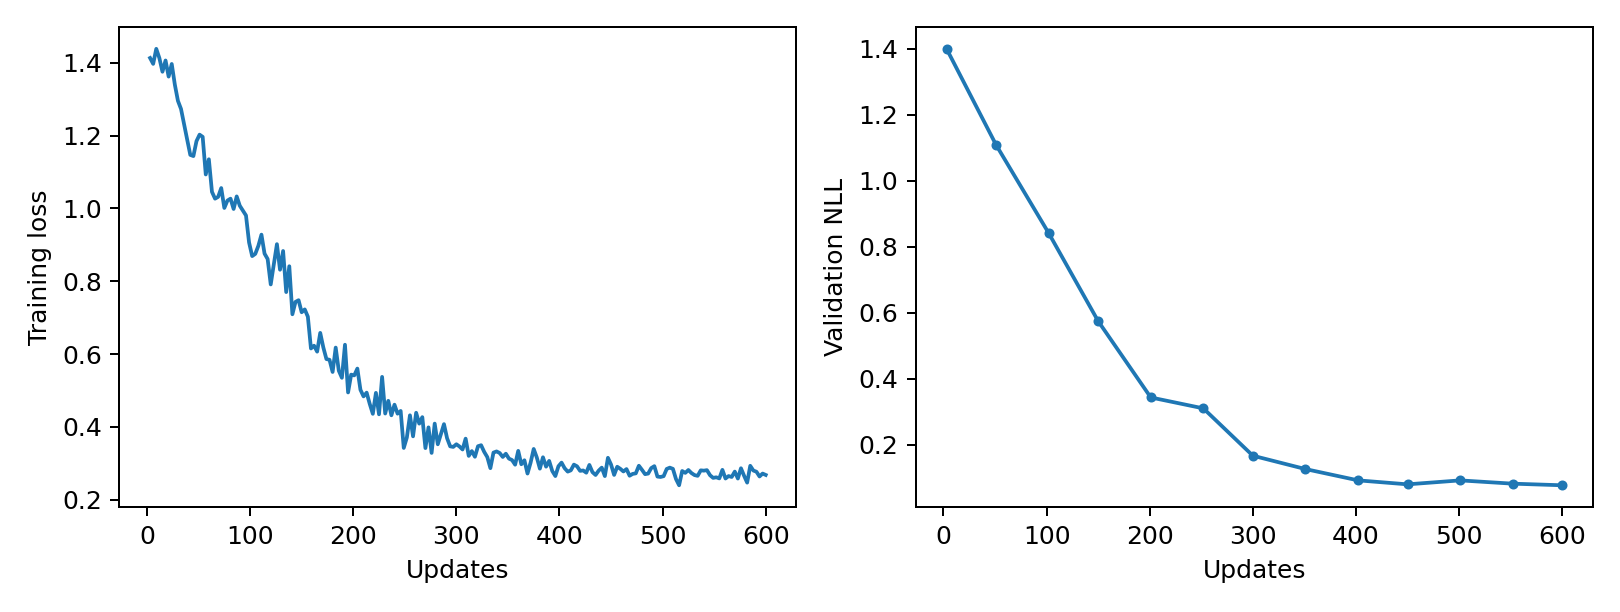

The table this chart was drawn from, first rows:
epoch, updates, train_loss, validation_nll, train_seconds, peak_gpu_mib
1, 3, 1.413, 1.4, 0.2182, 1196
2, 6, 1.397, , 0.2151, 1196
3, 9, 1.438, , 0.2129, 1196
4, 12, 1.413, , 0.2137, 1196
5, 15, 1.375, , 0.2122, 1196
6, 18, 1.406, , 0.2117, 1196
7, 21, 1.362, , 0.2105, 1196
8, 24, 1.397, , 0.212, 1196
9, 27, 1.34, , 0.2119, 1196
10, 30, 1.295, , 0.2118, 1196
11, 33, 1.273, , 0.2129, 1196
12, 36, 1.23, , 0.2114, 1196
13, 39, 1.189, , 0.2116, 1196
14, 42, 1.147, , 0.2115, 1196
15, 45, 1.144, , 0.2106, 1196
16, 48, 1.185, , 0.2116, 1196
17, 51, 1.202, 1.109, 0.2122, 1196
18, 54, 1.196, , 0.2122, 1196
19, 57, 1.093, , 0.2113, 1196
20, 60, 1.135, , 0.2123, 1196
21, 63, 1.045, , 0.2112, 1196
22, 66, 1.027, , 0.2107, 1196
23, 69, 1.032, , 0.2112, 1196
24, 72, 1.056, , 0.2113, 1196
25, 75, 1.001, , 0.2109, 1196
26, 78, 1.021, , 0.2112, 1196
27, 81, 1.027, , 0.2121, 1196
28, 84, 0.9984, , 0.2114, 1196
29, 87, 1.033, , 0.2134, 1196
30, 90, 1.007, , 0.2115, 1196
31, 93, 0.9941, , 0.2132, 1196
32, 96, 0.9806, , 0.2113, 1196
33, 99, 0.9063, , 0.2107, 1196
34, 102, 0.869, 0.8418, 0.2109, 1196
35, 105, 0.8751, , 0.2113, 1196
36, 108, 0.8972, , 0.212, 1196
37, 111, 0.928, , 0.2112, 1196
38, 114, 0.8758, , 0.2138, 1196
39, 117, 0.8609, , 0.2107, 1196
40, 120, 0.7913, , 0.2108, 1196
41, 123, 0.8461, , 0.2115, 1196
42, 126, 0.9018, , 0.2107, 1196
43, 129, 0.8316, , 0.2116, 1196
44, 132, 0.883, , 0.2108, 1196
45, 135, 0.7703, , 0.2125, 1196
46, 138, 0.8411, , 0.2122, 1196
47, 141, 0.7093, , 0.2135, 1196
48, 144, 0.7432, , 0.2114, 1196
49, 147, 0.7479, , 0.211, 1196
50, 150, 0.7148, 0.5748, 0.2112, 1196
51, 153, 0.7226, , 0.2112, 1196
52, 156, 0.7027, , 0.2117, 1196
53, 159, 0.6154, , 0.213, 1196
54, 162, 0.623, , 0.2123, 1196
55, 165, 0.6067, , 0.2123, 1196
56, 168, 0.6582, , 0.2129, 1196
57, 171, 0.6182, , 0.2107, 1196
58, 174, 0.5863, , 0.213, 1196
59, 177, 0.5843, , 0.211, 1196
60, 180, 0.5508, , 0.2106, 1196
... 140 more rows
